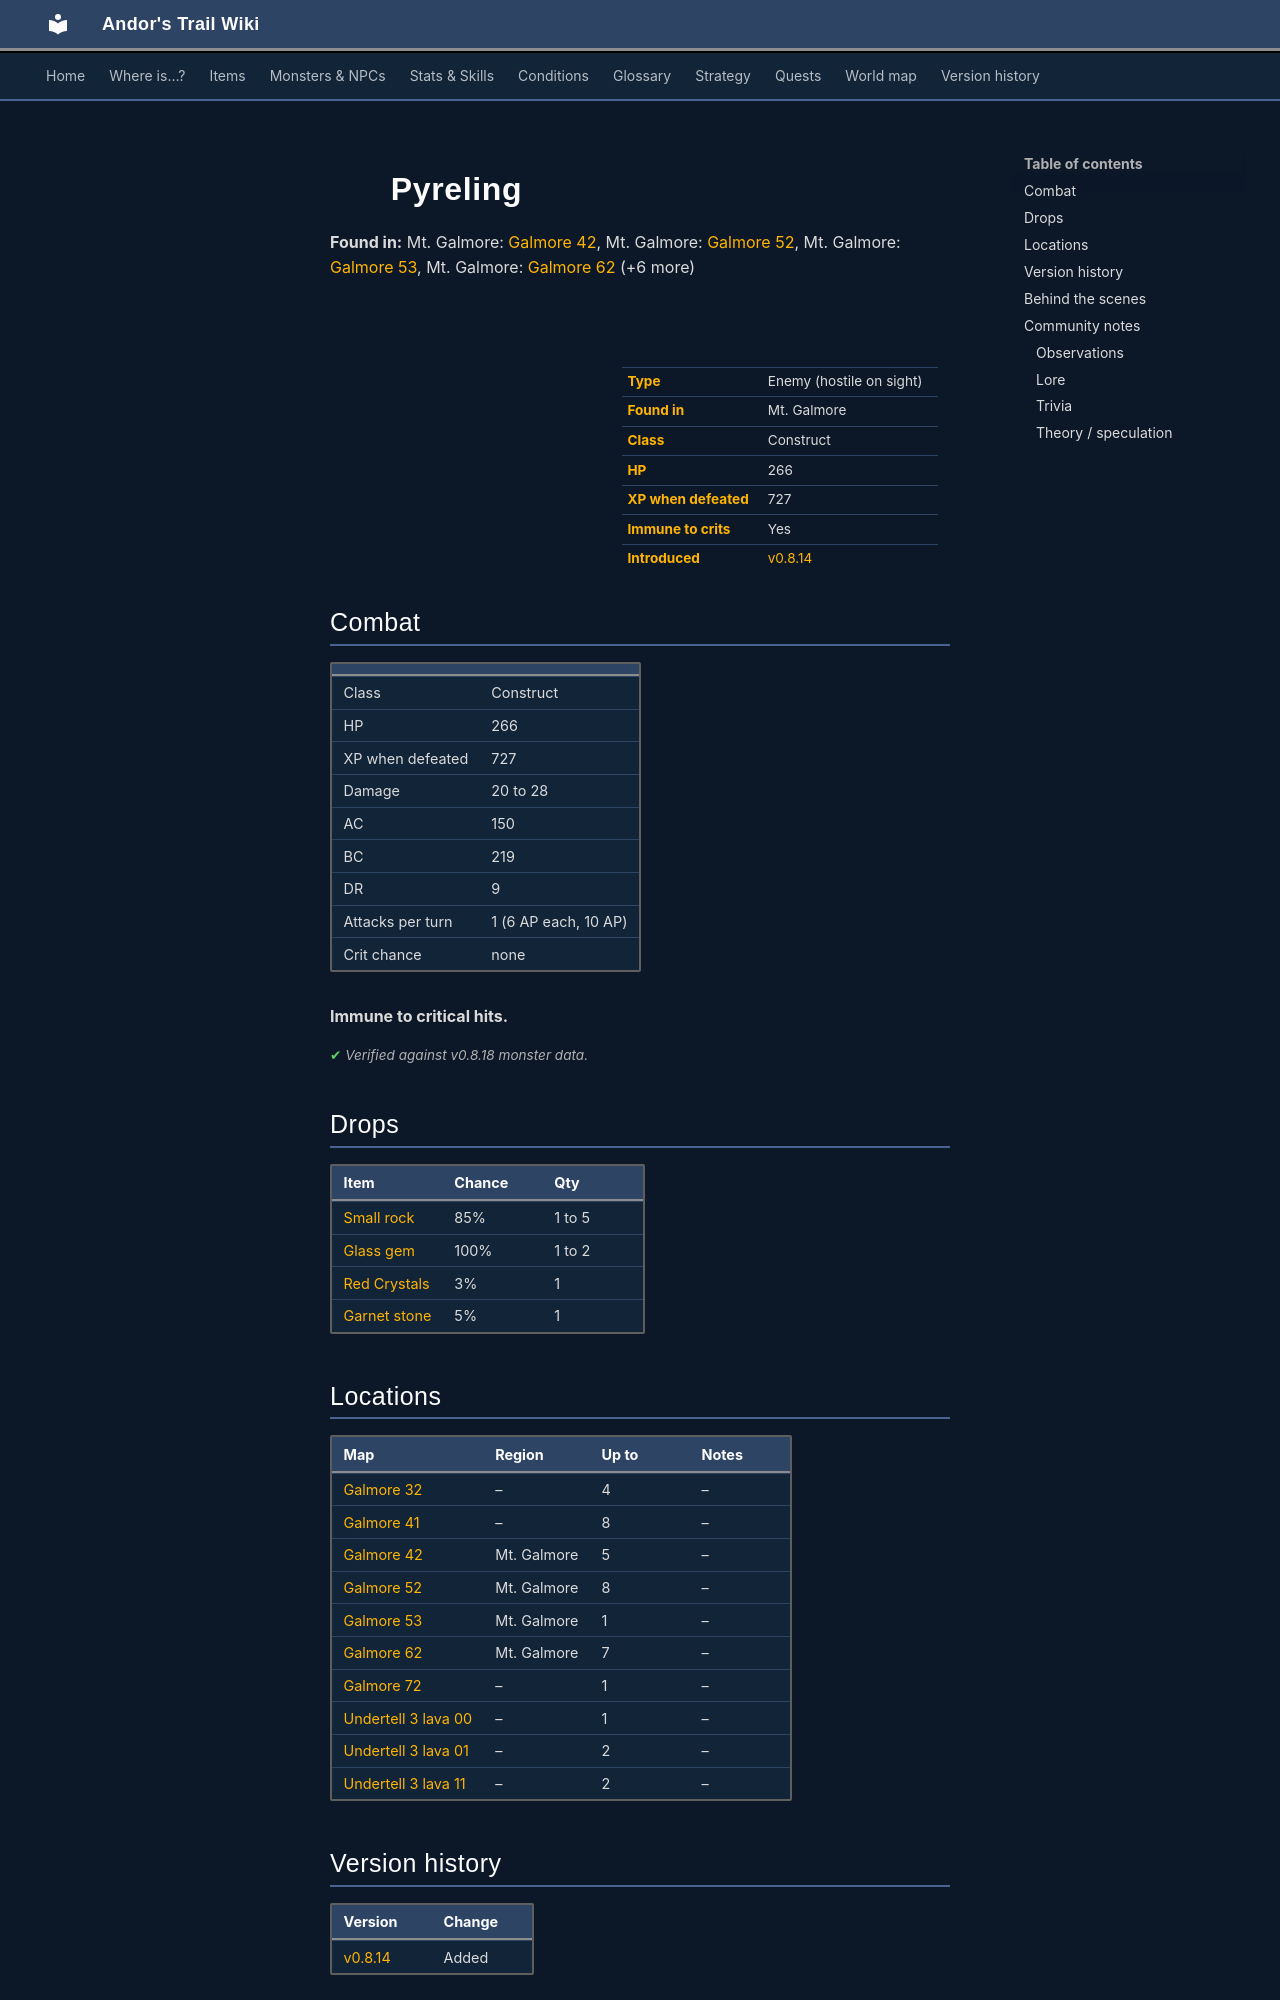

repository: asdfghjkl628/Andor-s-Trail-Wikiiii · page: monsters/pyreling/index.html · generator: mkdocs

---
description: "Pyreling is an enemy in Andor's Trail (construct) with 266 HP, worth 727 XP, found in Mt. Galmore. Drops: Small rock, Glass gem, Red Crystals, Garnet stone."
---

# ![](../assets/icons/monsters/monsters_newb_1_1200.png){ .sprite } Pyreling

**Found in:** Mt. Galmore: [Galmore 42](../maps/galmore_42.md), Mt. Galmore: [Galmore 52](../maps/galmore_52.md), Mt. Galmore: [Galmore 53](../maps/galmore_53.md), Mt. Galmore: [Galmore 62](../maps/galmore_62.md) (+6 more)

<div class="infobox" markdown>

<p class="ib-img"><img class="sprite" src="../../assets/icons/monsters/monsters_newb_1_1200.png" alt=""></p>

| | |
|---|---|
| **Type** | Enemy (hostile on sight) |
| **Found in** | Mt. Galmore |
| **Class** | Construct |
| **HP** | 266 |
| **XP when defeated** | 727 |
| **Immune to crits** | Yes |
| **Introduced** | [v0.8.14](../versions/0.8.14.md) |

</div>

## Combat

| | |
|---|---|
| Class | Construct |
| HP | 266 |
| XP when defeated | 727 |
| Damage | 20 to 28 |
| AC | 150 |
| BC | 219 |
| DR | 9 |
| Attacks per turn | 1 (6 AP each, 10 AP) |
| Crit chance | none |

**Immune to critical hits.**


<p class="verified">Verified against v0.8.18 monster data.</p>

## Drops

| Item | Chance | Qty |
|---|---|---|
| [Small rock](../items/rock.md) | 85% | 1 to 5 |
| [Glass gem](../items/gem1.md) | 100% | 1 to 2 |
| [Red Crystals](../items/crystal_red.md) | 3% | 1 |
| [Garnet stone](../items/garnet_stone.md) | 5% | 1 |

## Locations

| Map | Region | Up to | Notes |
|---|---|---|---|
| [Galmore 32](../maps/galmore_32.md) | – | 4 | – |
| [Galmore 41](../maps/galmore_41.md) | – | 8 | – |
| [Galmore 42](../maps/galmore_42.md) | Mt. Galmore | 5 | – |
| [Galmore 52](../maps/galmore_52.md) | Mt. Galmore | 8 | – |
| [Galmore 53](../maps/galmore_53.md) | Mt. Galmore | 1 | – |
| [Galmore 62](../maps/galmore_62.md) | Mt. Galmore | 7 | – |
| [Galmore 72](../maps/galmore_72.md) | – | 1 | – |
| [Undertell 3 lava 00](../maps/undertell_3_lava_00.md) | – | 1 | – |
| [Undertell 3 lava 01](../maps/undertell_3_lava_01.md) | – | 2 | – |
| [Undertell 3 lava 11](../maps/undertell_3_lava_11.md) | – | 2 | – |


## Version history

| Version | Change |
|---|---|
| [v0.8.14](../versions/0.8.14.md) | Added |

<p class="verified">Verified against v0.8.18 and every earlier release back to v0.7.0 (game data compared release by release).</p>


## Behind the scenes

*How the game data handles this character. Not needed for playing.*

??? info "How the XP value is calculated"

    The game computes each enemy's experience value when it loads the data (`MonsterTypeParser.java`):

    XP = ⌈(attacks per turn × attack chance × average damage × (1 + critical skill × critical multiplier) × 3 + HP × (1 + block chance) + 9 × damage resistance) × 0.7⌉

    Percentages are used as fractions (e.g. 60% = 0.6). Enemies whose attacks inflict a condition are worth 50 XP more. The More Exp skill adds a percentage on top.

??? info "Technical information"

    | | |
    |---|---|
    | Entry ID | `pyreling` |
    | Type (wiki) | Enemy |
    | Spawn group | `pyreling` |
    | Loot table | `pyreling_dl` |
    | Conversation | – |
    | Faction | – |
    | Movement | – |
    | Icon | `monsters_newb_1:1200` |
    | Defined in | `res/raw/monsterlist_mt_galmore2.json` |

    Raw data:

    ```json
    {
     "id": "pyreling",
     "name": "Pyreling",
     "iconID": "monsters_newb_1:1200",
     "maxHP": 266,
     "moveCost": 9,
     "monsterClass": "construct",
     "attackDamage": {
      "min": 20,
      "max": 28
     },
     "droplistID": "pyreling_dl",
     "attackCost": 6,
     "attackChance": 150,
     "blockChance": 219,
     "damageResistance": 9
    }
    ```


## Community notes

<small>Written by players, not generated from game data. **Observations**: what players notice in-game · **Lore**: the in-world story · **Trivia**: real-world facts, references, development history · **Theory / speculation**: unconfirmed ideas; may just be unfinished content</small>
